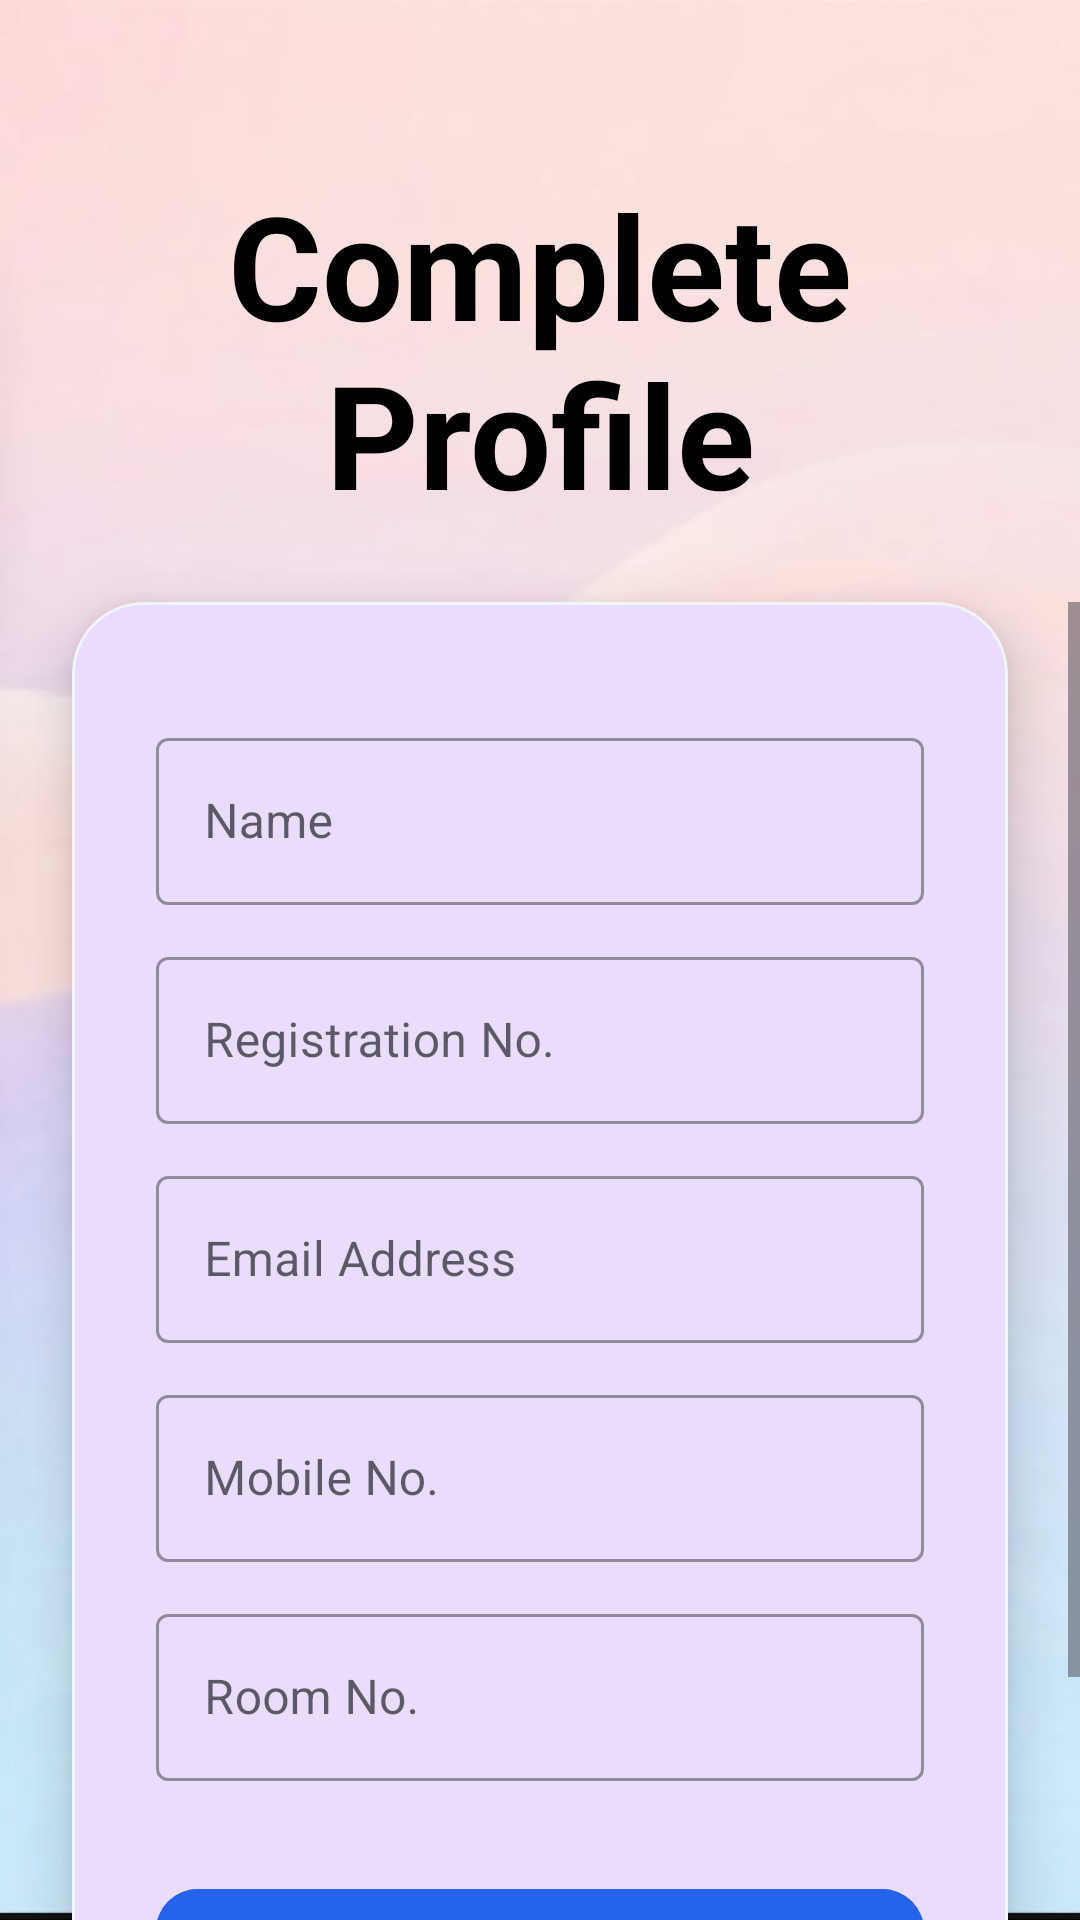

The Android layout XML behind this screen, and the referenced resources:
<!-- AndroidManifest.xml: application theme Theme.SamadhanSetu -->
<!-- res/layout/activity_student_interface.xml -->
<?xml version="1.0" encoding="utf-8"?>
<androidx.constraintlayout.widget.ConstraintLayout xmlns:android="http://schemas.android.com/apk/res/android"
    xmlns:app="http://schemas.android.com/apk/res-auto"
    xmlns:tools="http://schemas.android.com/tools"
    android:id="@+id/main"
    android:layout_width="match_parent"
    android:layout_height="match_parent"
    tools:context=".student_interface">

    <ImageView
        android:id="@+id/imageView4"
        android:layout_width="match_parent"
        android:layout_height="match_parent"
        android:scaleType="centerCrop"
        app:layout_constraintBottom_toBottomOf="parent"
        app:layout_constraintEnd_toEndOf="parent"
        app:layout_constraintStart_toStartOf="parent"
        app:layout_constraintTop_toTopOf="parent"
        app:srcCompat="@drawable/background" />

    <ScrollView
        android:layout_width="match_parent"
        android:layout_height="0dp"
        app:layout_constraintBottom_toBottomOf="parent"
        app:layout_constraintTop_toBottomOf="@+id/textView2"
        android:clipToPadding="false"
        android:paddingVertical="24dp">

        <com.google.android.material.card.MaterialCardView
            android:layout_width="match_parent"
            android:layout_height="wrap_content"
            android:layout_marginHorizontal="24dp"
            app:cardBackgroundColor="#FFFFFF"
            app:cardCornerRadius="24dp"
            app:cardElevation="12dp"
            app:strokeColor="#F1F5F9"
            app:strokeWidth="1dp">

            <LinearLayout
                android:layout_width="match_parent"
                android:layout_height="wrap_content"
                android:orientation="vertical"
                android:padding="28dp">

                
                <com.google.android.material.textfield.TextInputLayout
                    style="@style/Widget.MaterialComponents.TextInputLayout.OutlinedBox"
                    android:layout_width="match_parent"
                    android:layout_height="wrap_content"
                    android:layout_marginTop="12dp"
                    android:hint="Name">

                    <com.google.android.material.textfield.TextInputEditText
                        android:id="@+id/etName"
                        android:layout_width="match_parent"
                        android:layout_height="wrap_content"
                        android:inputType="textPersonName|textCapWords"
                        android:textColor="#050505" />
                </com.google.android.material.textfield.TextInputLayout>

                
                <com.google.android.material.textfield.TextInputLayout
                    style="@style/Widget.MaterialComponents.TextInputLayout.OutlinedBox"
                    android:layout_width="match_parent"
                    android:layout_height="wrap_content"
                    android:layout_marginTop="12dp"
                    android:hint="Registration No.">

                    <com.google.android.material.textfield.TextInputEditText
                        android:id="@+id/etRegistrationNo"
                        android:layout_width="match_parent"
                        android:layout_height="wrap_content"
                        android:inputType="text"
                        android:textColor="#000000" />
                </com.google.android.material.textfield.TextInputLayout>

                
                <com.google.android.material.textfield.TextInputLayout
                    style="@style/Widget.MaterialComponents.TextInputLayout.OutlinedBox"
                    android:layout_width="match_parent"
                    android:layout_height="wrap_content"
                    android:layout_marginTop="12dp"
                    android:hint="Email Address">

                    <com.google.android.material.textfield.TextInputEditText
                        android:id="@+id/etEmail"
                        android:layout_width="match_parent"
                        android:layout_height="wrap_content"
                        android:inputType="textEmailAddress"
                        android:textColor="#000000" />
                </com.google.android.material.textfield.TextInputLayout>

                
                <com.google.android.material.textfield.TextInputLayout
                    style="@style/Widget.MaterialComponents.TextInputLayout.OutlinedBox"
                    android:layout_width="match_parent"
                    android:layout_height="wrap_content"
                    android:layout_marginTop="12dp"
                    android:hint="Mobile No.">

                    <com.google.android.material.textfield.TextInputEditText
                        android:id="@+id/etMobileNo"
                        android:layout_width="match_parent"
                        android:layout_height="wrap_content"
                        android:inputType="phone"
                        android:textColor="#000000" />
                </com.google.android.material.textfield.TextInputLayout>

                
                <com.google.android.material.textfield.TextInputLayout

                    style="@style/Widget.MaterialComponents.TextInputLayout.OutlinedBox"
                    android:layout_width="match_parent"
                    android:layout_height="wrap_content"
                    android:layout_marginTop="12dp"
                    android:hint="Room No.">

                    <com.google.android.material.textfield.TextInputEditText
                        android:id="@+id/etRoomNo"
                        android:layout_width="match_parent"
                        android:layout_height="wrap_content"
                        android:inputType="text"
                        android:textColor="#000000" />
                </com.google.android.material.textfield.TextInputLayout>

                <com.google.android.material.button.MaterialButton
                    android:id="@+id/btnFinish"
                    android:layout_width="match_parent"
                    android:layout_height="60dp"
                    android:layout_marginTop="32dp"
                    android:backgroundTint="#2563EB"
                    android:text="Finish"
                    android:textAllCaps="false"
                    android:textColor="#FDFDFD"
                    android:textStyle="bold"
                    app:cornerRadius="14dp" />

            </LinearLayout>
        </com.google.android.material.card.MaterialCardView>

    </ScrollView>

    <TextView
        android:id="@+id/textView2"
        android:layout_width="0dp"
        android:layout_height="wrap_content"
        android:layout_marginTop="56dp"
        android:layout_marginHorizontal="16dp"
        android:text="Complete Profile"
        android:textAlignment="center"
        android:textSize="48sp"
        android:textColor="@android:color/black"
        android:textStyle="bold"
        app:layout_constraintEnd_toEndOf="parent"
        app:layout_constraintStart_toStartOf="parent"
        app:layout_constraintTop_toTopOf="parent" />

</androidx.constraintlayout.widget.ConstraintLayout>
<!-- resources referenced by this layout -->
<resources>
  <!-- drawable background: jpeg bitmap (drawable, 19386 bytes) -->
  <style name="Theme.SamadhanSetu" parent="Base.Theme.SamadhanSetu" />
  <style name="Base.Theme.SamadhanSetu" parent="Theme.Material3.DayNight.NoActionBar">
          
          <item name="colorPrimary">@color/light_primary</item>
          <item name="colorPrimaryVariant">@color/light_primary_variant</item>
          <item name="colorOnPrimary">@color/light_on_primary</item>
  
          
          <item name="android:colorBackground">@color/light_background</item>
          <item name="colorOnBackground">@color/light_on_background</item>
  
          
          <item name="colorSurface">@color/light_surface</item>
          <item name="colorOnSurface">@color/light_on_surface</item>
  
          
          <item name="android:statusBarColor">?attr/colorPrimaryVariant</item>
      </style>
  <color name="light_primary">#6200EE</color>
  <color name="light_primary_variant">#3700B3</color>
  <color name="light_on_primary">#FFFFFF</color>
  <color name="light_background">#F4F6F9</color>
  <color name="light_on_background">#000000</color>
  <color name="light_surface">#FFFFFF</color>
  <color name="light_on_surface">#000000</color>
</resources>
